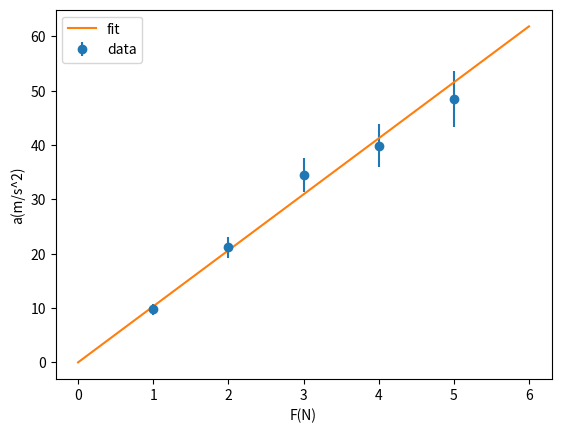
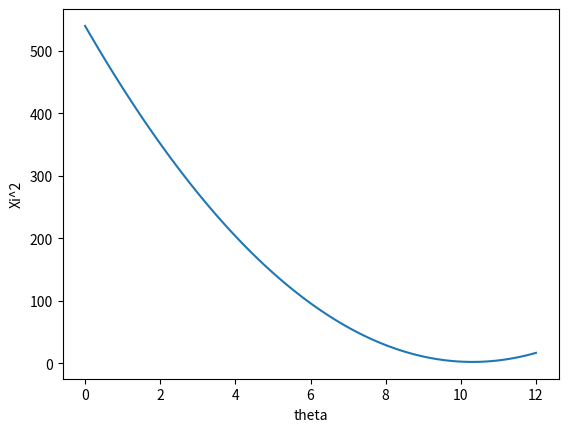

Write Python code to recreate these figures, in order. (Note: this script raises an exception after producing the figures.)
import numpy as np 
import matplotlib.pyplot as plt 
import math 
from scipy.interpolate import interp1d

ac = np.array([9.8, 21.2, 34.5, 39.9, 48.5])
ac_er = np.array([1.0, 1.9, 3.1, 3.9, 5.1])
F = np.array([1,2,3,4,5])

w = 1/ac_er**2
m = np.sum(w*F**2)/np.sum(w*F*ac)
m_er = np.sqrt(1/np.sum(w*F**2))

F_fit = np.linspace(0,6,100)
a_fit = F_fit/m

plt.xlabel("F(N)")
plt.ylabel("a(m/s^2)")
plt.errorbar(F,ac, yerr=ac_er, fmt='o', label="data")
plt.plot(F_fit, a_fit, '-', label="fit")
plt.legend()
plt.savefig("fit_plot.png", dpi=300)   
plt.close() 

print("Vrijednost m i nesigurnost:",m, m_er)

def xi2(t):
    return np.sum((ac-t*F)**2/(ac_er**2))

theta = np.linspace(0,12,100)
xi = [xi2(i) for i in theta]

plt.xlabel("theta")
plt.ylabel("Xi^2")
plt.plot(theta, xi)
plt.savefig("xi_plot.png", dpi=300)
plt.close()

theta_hat = theta[np.argmin(xi)] 

chi2_shifted = xi - (chi2_min + 1)

left = interp1d(chi2_shifted[theta < theta_hat], theta[theta < theta_hat])
theta_minus = left(0)

right = interp1d(chi2_shifted[theta > theta_hat], theta[theta > theta_hat])
theta_plus = right(0)

plt.xlabel("theta")
plt.ylabel("Xi^2")
plt.plot(theta, xi)

plt.plot(theta, xi)
plt.axhline(np.min(xi), linestyle='--', color='red')
plt.axhline(np.min(xi) + 1, linestyle='--', label=r'$\hat{\theta}+\sigma_{\hat{\theta}}$')

plt.legend()
plt.savefig("xi_plot_dashed.png", dpi=300)
plt.close()
